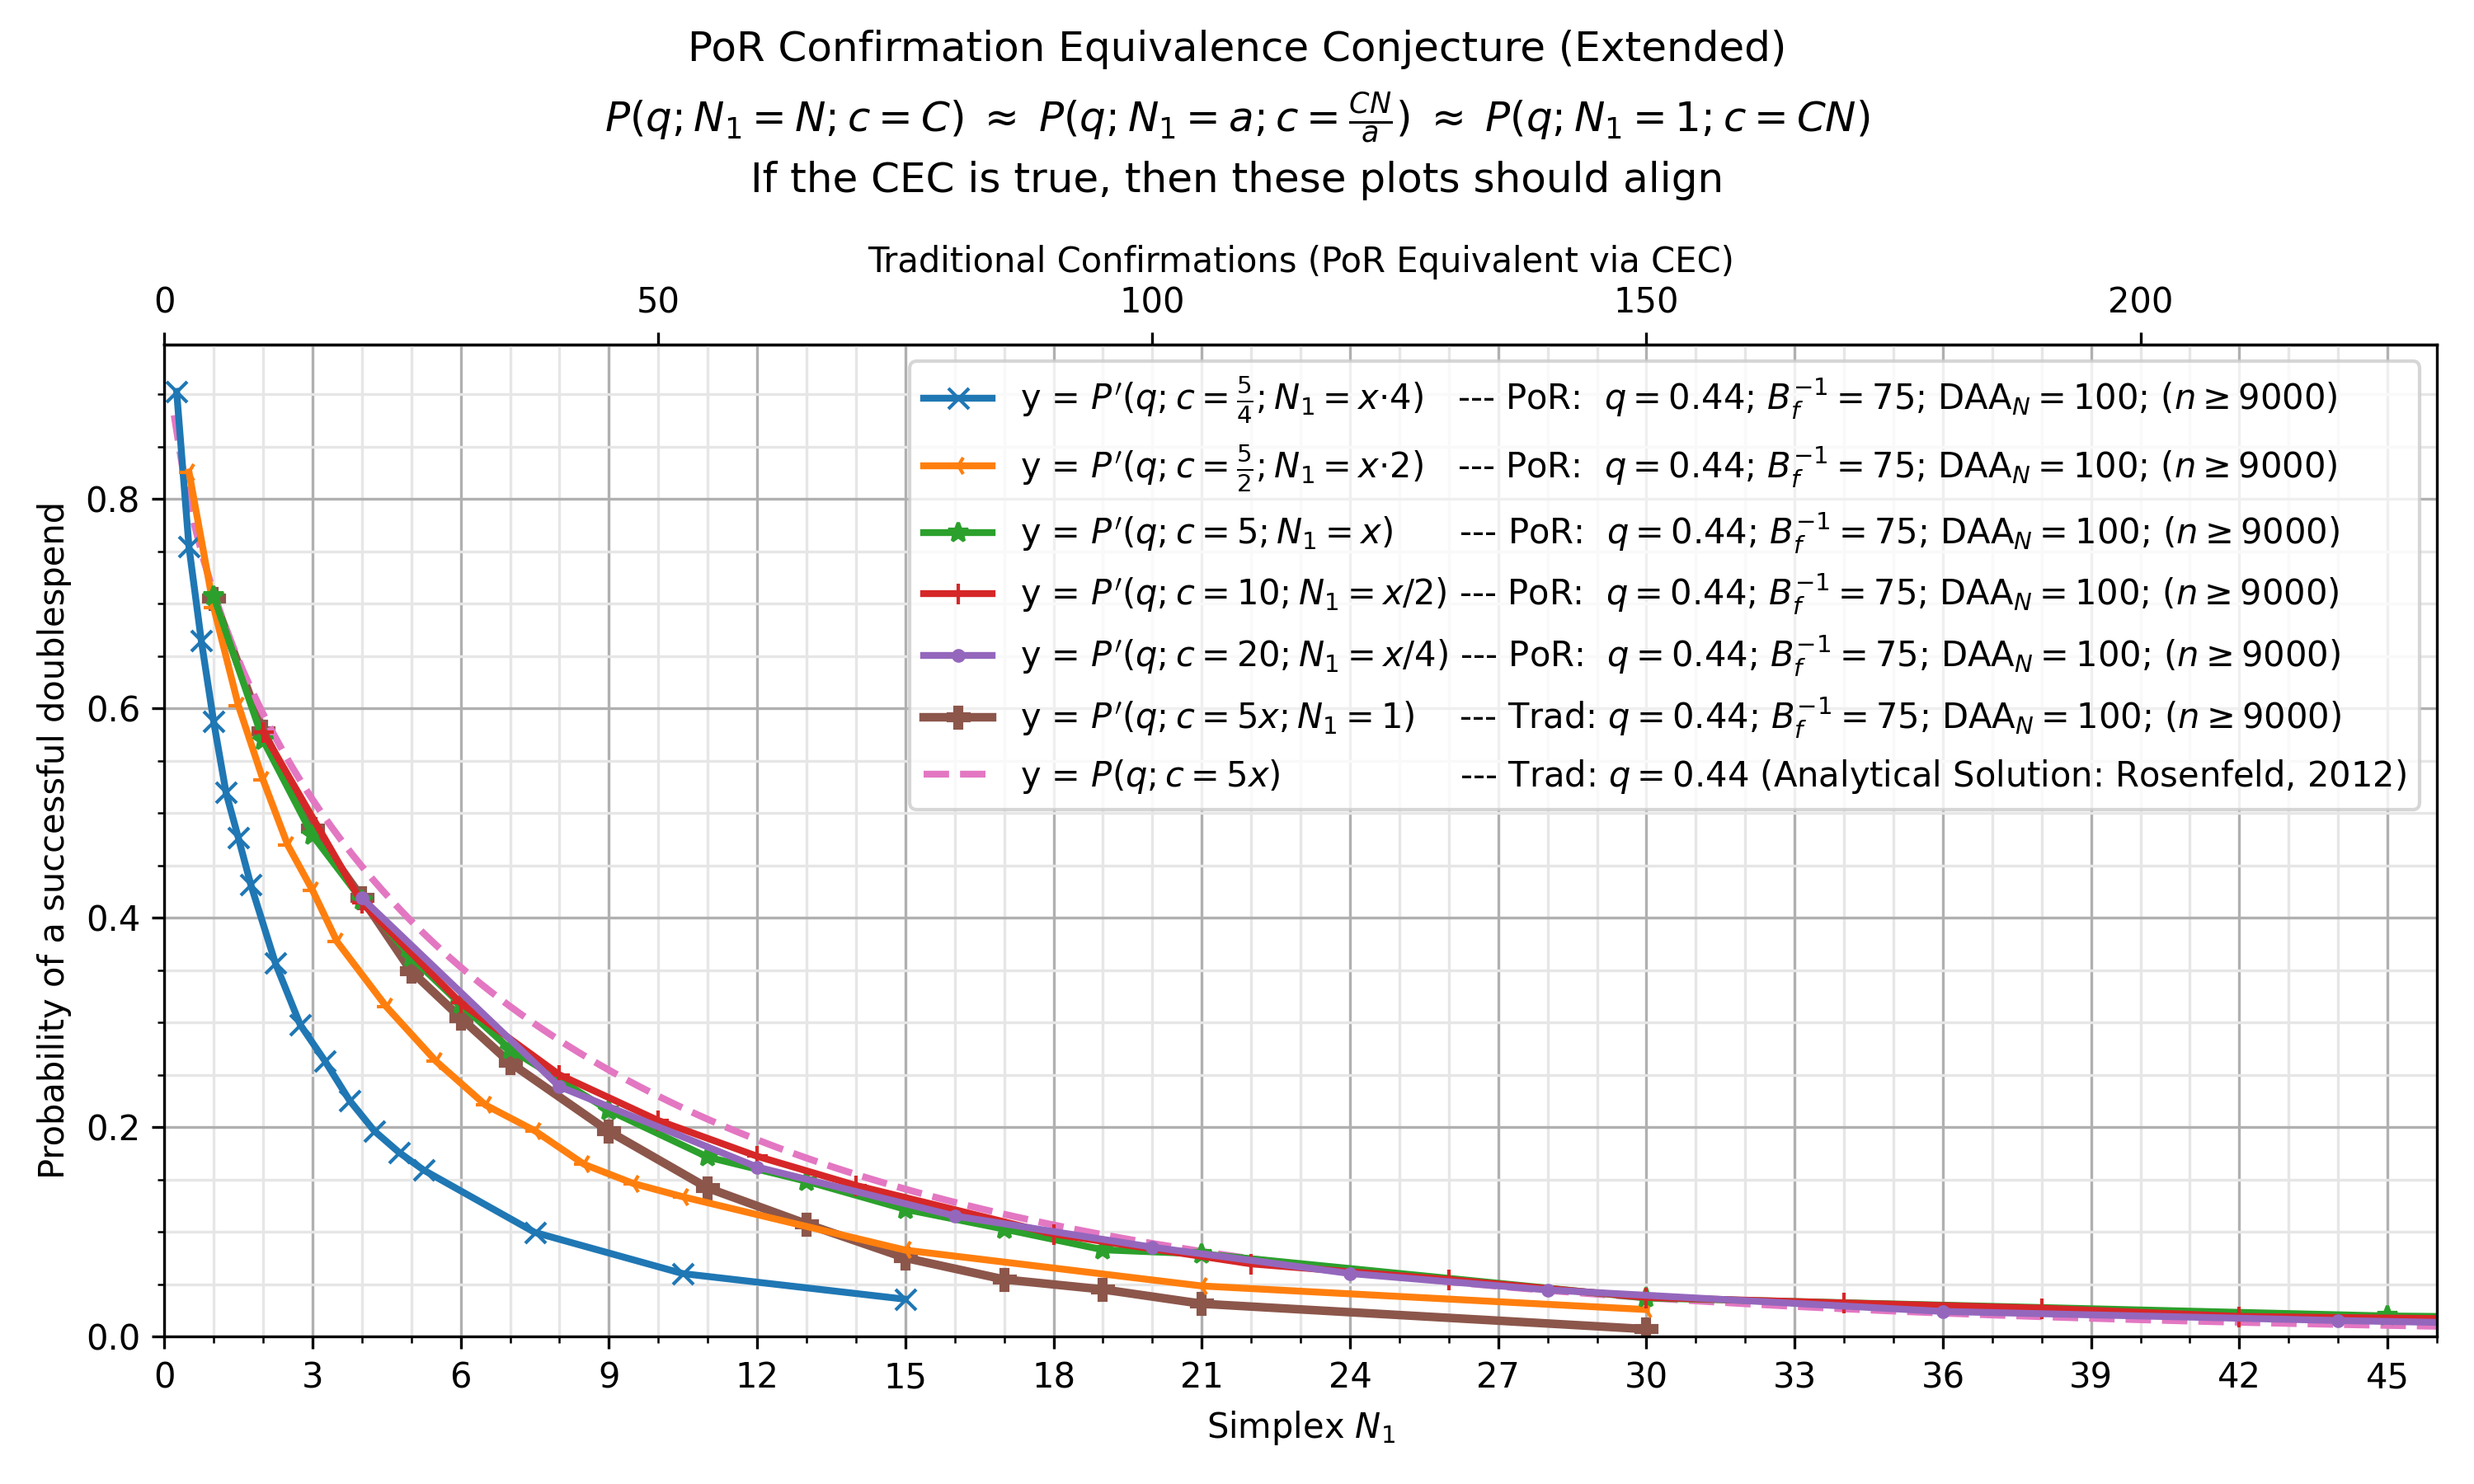

Values plotted in this chart, from the file beside it:
, kls=results&ty=por&q=0.44&ds=1.25&daa=10…, kls=results&ty=por&q=0.44&ds=2.5&daa=100…, kls=results&ty=por&q=0.44&ds=5&daa=100&s…, kls=results&ty=por&q=0.44&ds=10&daa=100&…, kls=results&ty=por&q=0.44&ds=20&daa=100&…, kls=results&ty=trad&q=0.44&ds=5&daa=100&…, kls=analytical&ty=trad&q=0.44&ds=5.0&daa…
0.2, , , , , , , 0.88
0.25, 0.9027, , , , , , 
0.4, , , , , , , 0.8209
0.5, 0.7542, 0.8258, , , , , 
0.6, , , , , , , 0.7772
0.75, 0.6644, , , , , , 
0.8, , , , , , , 0.7412
1.0, 0.5872, 0.6963, 0.7071, , , 0.7053, 0.7103
1.2, , , , , , , 0.6828
1.25, 0.5196, , , , , , 
1.4, , , , , , , 0.658
1.5, 0.4762, 0.6028, , , , , 
1.6, , , , , , , 0.6353
1.75, 0.4319, , , , , , 
1.8, , , , , , , 0.6143
2.0, , 0.5317, 0.5697, 0.5774, , 0.5779, 0.5948
2.2, , , , , , , 0.5765
2.25, 0.3566, , , , , , 
2.4, , , , , , , 0.5593
2.5, , 0.4693, , , , , 
2.6, , , , , , , 0.543
2.75, 0.298, , , , , , 
2.8, , , , , , , 0.5276
3.0, , 0.4263, 0.4788, , , 0.4853, 0.513
3.2, , , , , , , 0.499
3.25, 0.2633, , , , , , 
3.4, , , , , , , 0.4857
3.5, , 0.377, , , , , 
3.6, , , , , , , 0.473
3.75, 0.2256, , , , , , 
3.8, , , , , , , 0.4608
4.0, , , 0.4168, 0.4143, 0.4188, 0.4189, 0.4491
4.2, , , , , , , 0.4378
4.25, 0.1964, , , , , , 
4.4, , , , , , , 0.427
4.5, , 0.3148, , , , , 
4.6, , , , , , , 0.4166
4.75, 0.176, , , , , , 
4.8, , , , , , , 0.4065
5.0, , , 0.3622, , , 0.349, 0.3968
5.2, , , , , , , 0.3874
5.25, 0.159, , , , , , 
5.4, , , , , , , 0.3784
5.5, , 0.263, , , , , 
5.6, , , , , , , 0.3696
5.8, , , , , , , 0.3611
6.0, , , 0.3172, 0.3187, , 0.3044, 0.3529
6.2, , , , , , , 0.3449
6.4, , , , , , , 0.3372
6.5, , 0.2212, , , , , 
6.6, , , , , , , 0.3297
6.8, , , , , , , 0.3224
7.0, , , 0.2744, , , 0.2616, 0.3154
7.2, , , , , , , 0.3085
7.4, , , , , , , 0.3018
7.5, 0.09944, 0.1966, , , , , 
7.6, , , , , , , 0.2953
7.8, , , , , , , 0.289
8.0, , , , 0.25, 0.2387, , 0.2829
8.2, , , , , , , 0.2769
... 94 more rows
